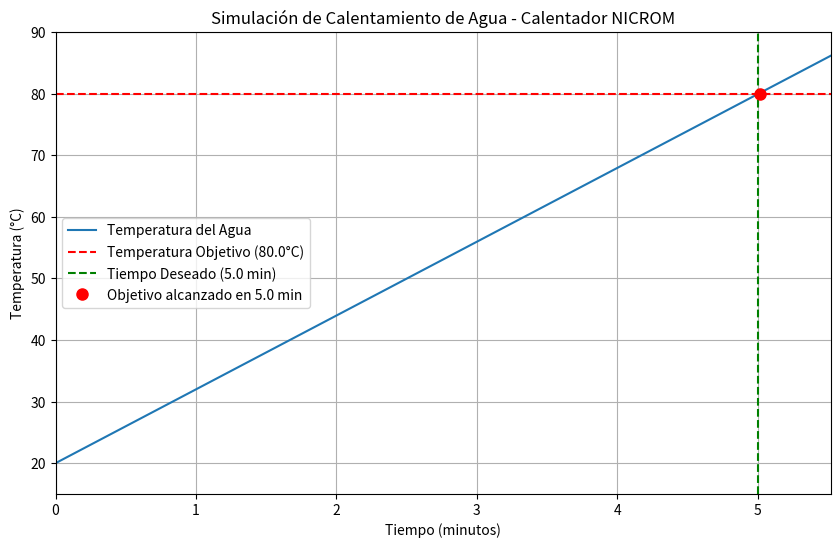

Write the Python code that produced this figure. (Note: this script raises an exception after producing the figure.)
# ---
# jupyter:
#   jupytext:
#     cell_metadata_filter: -all
#     formats: ipynb,py:percent
#     text_representation:
#       extension: .py
#       format_name: percent
#       format_version: '1.3'
#       jupytext_version: 1.17.0
# ---

# %% [markdown]
# # Simulación del calentador eléctrico con resistencia de NICROM
#
# Este notebook simula el comportamiento del calentador de agua utilizando una resistencia de NICROM (aleación de Níquel y Cromo).

# %%
import numpy as np
import matplotlib.pyplot as plt

# %% [markdown]
# ## Parámetros del Calentador

# %%
# Definición de parámetros
VOLTAJE = 12.0                # Voltios (V)
RESISTENCIA = 0.23            # Ohms (Ω)
VOLUMEN_AGUA = 0.75           # Litros (L)
DENSIDAD_AGUA = 1.0           # kg/L
CALOR_ESPECIFICO_AGUA = 4180  # J/(kg·°C)
TEMP_INICIAL = 20.0           # °C
TEMP_AMBIENTE = 20.0          # °C
TEMP_OBJETIVO = 80.0          # °C (para el mate)
TIEMPO_DESEADO = 300          # segundos (5 minutos)

# Cálculos derivados
POTENCIA = VOLTAJE**2 / RESISTENCIA   # Watts (W) o Joules/segundo (J/s)
MASA_AGUA = VOLUMEN_AGUA * DENSIDAD_AGUA  # kg
ENERGIA_TOTAL_NECESARIA = MASA_AGUA * CALOR_ESPECIFICO_AGUA * (TEMP_OBJETIVO - TEMP_INICIAL)  # Joules

# %% [markdown]
# ## Resultados iniciales

# %%
# Mostrar valores calculados
print(f"--- Parámetros del Calentador ---")
print(f"Voltaje: {VOLTAJE} V")
print(f"Resistencia: {RESISTENCIA} Ω")
print(f"Potencia Calculada: {POTENCIA:.2f} W")
print(f"Corriente (I = V/R): {VOLTAJE/RESISTENCIA:.2f} A")
print(f"Volumen de Agua: {VOLUMEN_AGUA} L ({MASA_AGUA} kg)")
print(f"Temperatura Inicial: {TEMP_INICIAL} °C")
print(f"Temperatura Objetivo: {TEMP_OBJETIVO} °C")
print(f"Tiempo deseado: {TIEMPO_DESEADO} segundos ({TIEMPO_DESEADO/60:.1f} minutos)")
print(f"Energía total necesaria: {ENERGIA_TOTAL_NECESARIA:.2f} J")

# %% [markdown]
# ## Simulación del Calentamiento (sin pérdidas de calor)

# %%
# Parámetros de simulación
tiempo_total_simulacion = TIEMPO_DESEADO * 1.2  # Simulamos un 20% más del tiempo deseado
dt = 1.0  # Paso de tiempo en segundos
numero_pasos = int(tiempo_total_simulacion / dt)

# Inicialización
tiempo = np.zeros(numero_pasos + 1)
temperatura = np.zeros(numero_pasos + 1)
temperatura[0] = TEMP_INICIAL

# Simulación sin pérdidas de calor
tiempo_objetivo_alcanzado = -1

for i in range(numero_pasos):
    # Calcular energía añadida en este paso de tiempo
    energia_paso = POTENCIA * dt
    
    # Calcular aumento de temperatura
    delta_T = energia_paso / (MASA_AGUA * CALOR_ESPECIFICO_AGUA)
    
    # Actualizar temperatura y tiempo
    temperatura[i+1] = temperatura[i] + delta_T
    tiempo[i+1] = tiempo[i] + dt
    
    # Registrar cuándo se alcanza la temperatura objetivo
    if temperatura[i+1] >= TEMP_OBJETIVO and tiempo_objetivo_alcanzado < 0:
        tiempo_objetivo_alcanzado = tiempo[i+1]
        
    # Detener si la temperatura se dispara (verificación de seguridad)
    if temperatura[i+1] > 100:
        print(f"Advertencia: Temperatura > 100°C en t={tiempo[i+1]:.1f}s. Deteniendo simulación.")
        tiempo = tiempo[:i+2]
        temperatura = temperatura[:i+2]
        break

# %% [markdown]
# ## Análisis de Resultados

# %%
# Resultados del primer segundo
delta_T_1s = POTENCIA * 1.0 / (MASA_AGUA * CALOR_ESPECIFICO_AGUA)
print(f"\n--- Resultados de la Simulación (sin pérdidas) ---")
print(f"Aumento de Temperatura en el primer segundo: {delta_T_1s:.4f} °C")

if tiempo_objetivo_alcanzado > 0:
    print(f"Tiempo para alcanzar {TEMP_OBJETIVO}°C: {tiempo_objetivo_alcanzado:.1f} s ({tiempo_objetivo_alcanzado/60:.1f} min)")
else:
    print(f"La temperatura objetivo de {TEMP_OBJETIVO}°C no se alcanzó en {tiempo_total_simulacion/60:.1f} minutos.")
    print(f"Temperatura máxima alcanzada: {np.max(temperatura):.2f} °C")

# %% [markdown]
# ## Gráfico de Calentamiento

# %%
# Gráfico de Calentamiento
plt.figure(figsize=(10, 6))
plt.plot(tiempo / 60, temperatura, label='Temperatura del Agua')  # Tiempo en minutos
plt.axhline(y=TEMP_OBJETIVO, color='r', linestyle='--', label=f'Temperatura Objetivo ({TEMP_OBJETIVO}°C)')
plt.axvline(x=TIEMPO_DESEADO/60, color='g', linestyle='--', label=f'Tiempo Deseado ({TIEMPO_DESEADO/60:.1f} min)')

# Si se alcanzó la temperatura objetivo, marcar el punto
if tiempo_objetivo_alcanzado > 0:
    plt.plot(tiempo_objetivo_alcanzado/60, TEMP_OBJETIVO, 'ro', markersize=8, 
             label=f'Objetivo alcanzado en {tiempo_objetivo_alcanzado/60:.1f} min')

plt.xlabel('Tiempo (minutos)')
plt.ylabel('Temperatura (°C)')
plt.title('Simulación de Calentamiento de Agua - Calentador NICROM')
plt.legend()
plt.grid(True)

# Ajustar límites del gráfico
if tiempo_objetivo_alcanzado > 0:
    plt.xlim(0, (tiempo_objetivo_alcanzado*1.1)/60)  # Mostrar un poco más allá del objetivo
else:
    plt.xlim(0, tiempo_total_simulacion/60)
    
plt.ylim(TEMP_INICIAL - 5, TEMP_OBJETIVO + 10)
plt.savefig('tp1/calentamiento_sin_perdidas.png')  # Guardar gráfico como imagen
plt.show()
